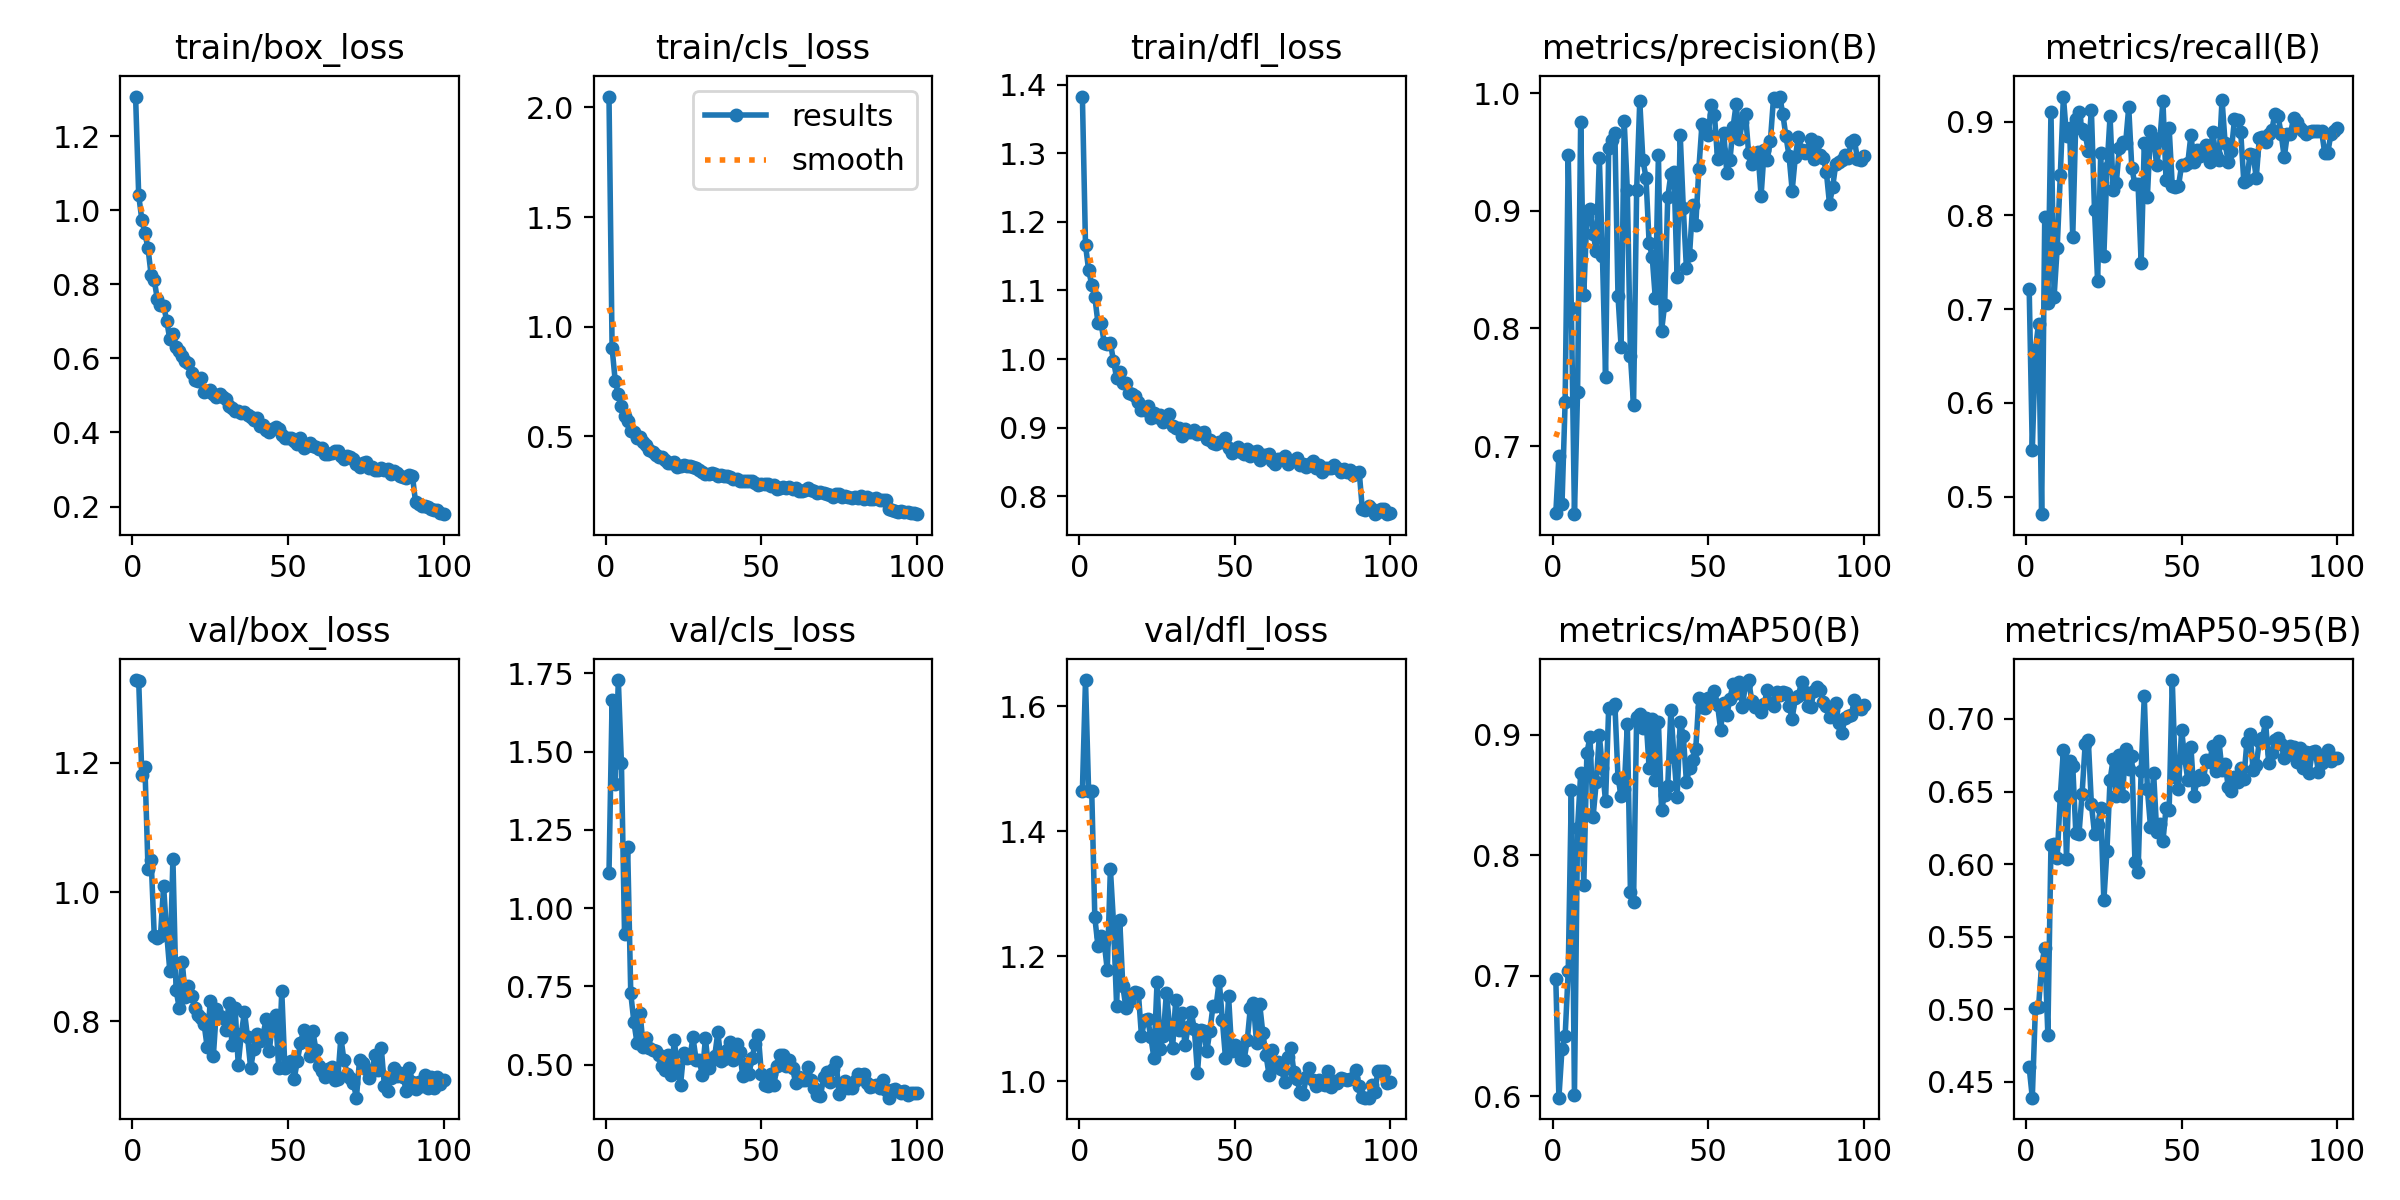

The file beside this chart, header and first rows:
epoch, time, train/box_loss, train/cls_loss, train/dfl_loss, metrics/precision(B), metrics/recall(B), metrics/mAP50(B), metrics/mAP50-95(B), val/box_loss, val/cls_loss, val/dfl_loss, lr/pg0, lr/pg1, lr/pg2
1, 8.856, 1.307, 2.05, 1.383, 0.6428, 0.7219, 0.6974, 0.46, 1.328, 1.111, 1.465, 0.0004641, 0.0004641, 0.0004641
2, 16.21, 1.04, 0.9022, 1.166, 0.6912, 0.55, 0.5988, 0.4391, 1.327, 1.665, 1.642, 0.0009311, 0.0009311, 0.0009311
3, 23.37, 0.975, 0.7524, 1.13, 0.6508, 0.6565, 0.6395, 0.501, 1.182, 1.398, 1.465, 0.001389, 0.001389, 0.001389
4, 30.51, 0.9377, 0.6929, 1.108, 0.7375, 0.6847, 0.6498, 0.5015, 1.194, 1.729, 1.465, 0.001387, 0.001387, 0.001387
5, 37.65, 0.8968, 0.6391, 1.09, 0.9471, 0.4814, 0.7044, 0.5306, 1.035, 1.463, 1.262, 0.001372, 0.001372, 0.001372
6, 44.9, 0.8248, 0.5904, 1.053, 0.8176, 0.7981, 0.8546, 0.5421, 1.05, 0.9162, 1.217, 0.001358, 0.001358, 0.001358
7, 52.33, 0.8112, 0.571, 1.053, 0.6421, 0.7067, 0.6014, 0.4825, 0.9326, 1.195, 1.233, 0.001344, 0.001344, 0.001344
8, 59.67, 0.7591, 0.5256, 1.024, 0.7459, 0.9103, 0.8227, 0.6131, 0.9282, 0.7277, 1.223, 0.00133, 0.00133, 0.00133
9, 66.72, 0.7438, 0.5188, 1.023, 0.9756, 0.7128, 0.8681, 0.6142, 0.9325, 0.6363, 1.178, 0.001316, 0.001316, 0.001316
10, 73.83, 0.7424, 0.4899, 1.024, 0.8283, 0.765, 0.7755, 0.6044, 1.009, 0.57, 1.341, 0.001302, 0.001302, 0.001302
11, 80.91, 0.7021, 0.4986, 0.9974, 0.8959, 0.8427, 0.885, 0.6469, 0.9358, 0.6651, 1.254, 0.001288, 0.001288, 0.001288
12, 87.99, 0.6512, 0.4751, 0.9724, 0.9016, 0.9267, 0.8985, 0.6787, 0.878, 0.5567, 1.121, 0.001273, 0.001273, 0.001273
13, 95.08, 0.6669, 0.4601, 0.9812, 0.8806, 0.8844, 0.8322, 0.6036, 1.052, 0.5834, 1.259, 0.001259, 0.001259, 0.001259
14, 102.1, 0.6307, 0.439, 0.9653, 0.8656, 0.8933, 0.8606, 0.6709, 0.8489, 0.5528, 1.152, 0.001245, 0.001245, 0.001245
15, 109.3, 0.6206, 0.429, 0.9657, 0.9448, 0.7767, 0.8997, 0.6679, 0.8212, 0.5454, 1.118, 0.001231, 0.001231, 0.001231
16, 116.3, 0.6075, 0.4146, 0.9498, 0.8615, 0.9028, 0.8722, 0.6212, 0.8913, 0.5449, 1.127, 0.001217, 0.001217, 0.001217
17, 123.4, 0.5924, 0.4049, 0.949, 0.759, 0.91, 0.8448, 0.6205, 0.8382, 0.5299, 1.14, 0.001203, 0.001203, 0.001203
18, 130.5, 0.5889, 0.405, 0.9461, 0.9532, 0.8921, 0.9223, 0.6483, 0.855, 0.497, 1.143, 0.001189, 0.001189, 0.001189
19, 137.5, 0.5594, 0.3916, 0.9376, 0.9603, 0.8867, 0.9221, 0.6828, 0.8395, 0.4839, 1.142, 0.001174, 0.001174, 0.001174
20, 144.6, 0.5427, 0.3769, 0.9254, 0.9663, 0.8688, 0.9254, 0.6855, 0.8197, 0.5319, 1.072, 0.00116, 0.00116, 0.00116
21, 151.7, 0.5395, 0.3775, 0.9256, 0.8274, 0.9119, 0.8644, 0.6412, 0.8095, 0.4662, 1.099, 0.001146, 0.001146, 0.001146
22, 158.8, 0.5479, 0.3837, 0.9318, 0.7842, 0.8057, 0.8497, 0.6211, 0.8051, 0.5772, 1.1, 0.001132, 0.001132, 0.001132
23, 166, 0.5099, 0.3615, 0.9142, 0.9759, 0.7297, 0.8551, 0.6267, 0.7963, 0.4908, 1.071, 0.001118, 0.001118, 0.001118
24, 173.1, 0.5122, 0.363, 0.9206, 0.9174, 0.8667, 0.9088, 0.6387, 0.7607, 0.4345, 1.038, 0.001104, 0.001104, 0.001104
25, 180.2, 0.5137, 0.3679, 0.9154, 0.7766, 0.7562, 0.7699, 0.575, 0.8316, 0.5375, 1.159, 0.001089, 0.001089, 0.001089
26, 187.3, 0.5035, 0.3654, 0.9181, 0.7348, 0.85, 0.7615, 0.6093, 0.746, 0.5213, 1.053, 0.001075, 0.001075, 0.001075
27, 194.4, 0.4962, 0.362, 0.9086, 0.918, 0.9054, 0.9152, 0.6579, 0.8187, 0.5227, 1.072, 0.001061, 0.001061, 0.001061
28, 201.4, 0.5035, 0.3601, 0.9145, 0.9933, 0.8274, 0.9172, 0.6725, 0.8077, 0.5867, 1.142, 0.001047, 0.001047, 0.001047
29, 208.5, 0.4948, 0.3554, 0.9199, 0.9433, 0.8347, 0.9055, 0.6466, 0.8053, 0.516, 1.091, 0.001033, 0.001033, 0.001033
30, 215.7, 0.4912, 0.3467, 0.9022, 0.9282, 0.8717, 0.9137, 0.675, 0.7856, 0.5137, 1.054, 0.001019, 0.001019, 0.001019
31, 222.7, 0.4713, 0.3363, 0.899, 0.873, 0.878, 0.8729, 0.6472, 0.8278, 0.4677, 1.13, 0.001005, 0.001005, 0.001005
32, 229.8, 0.4673, 0.3291, 0.8987, 0.8607, 0.8767, 0.9133, 0.6791, 0.7631, 0.5842, 1.083, 0.0009904, 0.0009904, 0.0009904
33, 236.9, 0.4581, 0.3275, 0.8877, 0.8255, 0.9153, 0.8625, 0.6658, 0.8203, 0.4895, 1.109, 0.0009763, 0.0009763, 0.0009763
34, 243.9, 0.4583, 0.3304, 0.8975, 0.9474, 0.85, 0.9106, 0.6743, 0.7327, 0.5144, 1.058, 0.0009621, 0.0009621, 0.0009621
35, 251, 0.4539, 0.3257, 0.894, 0.7976, 0.8333, 0.838, 0.6014, 0.7808, 0.5282, 1.087, 0.000948, 0.000948, 0.000948
36, 258, 0.4539, 0.3207, 0.8938, 0.8201, 0.8333, 0.8506, 0.5946, 0.8148, 0.6036, 1.111, 0.0009339, 0.0009339, 0.0009339
37, 265.1, 0.4479, 0.323, 0.8967, 0.9118, 0.7488, 0.858, 0.6643, 0.7749, 0.5126, 1.083, 0.0009197, 0.0009197, 0.0009197
38, 272.3, 0.4424, 0.3196, 0.8908, 0.9309, 0.8768, 0.9206, 0.7155, 0.7271, 0.5192, 1.014, 0.0009056, 0.0009056, 0.0009056
39, 279.3, 0.4325, 0.3196, 0.892, 0.9328, 0.82, 0.8819, 0.6516, 0.7574, 0.5476, 1.082, 0.0008914, 0.0008914, 0.0008914
40, 286.4, 0.44, 0.3123, 0.8931, 0.8437, 0.8901, 0.8488, 0.6259, 0.7799, 0.572, 1.08, 0.0008773, 0.0008773, 0.0008773
41, 293.4, 0.4181, 0.303, 0.8831, 0.9647, 0.882, 0.911, 0.6629, 0.7688, 0.5155, 1.048, 0.0008631, 0.0008631, 0.0008631
42, 300.5, 0.4196, 0.3028, 0.8816, 0.9021, 0.8533, 0.8994, 0.6222, 0.7788, 0.5655, 1.081, 0.000849, 0.000849, 0.000849
43, 307.6, 0.4053, 0.2968, 0.8776, 0.8511, 0.88, 0.8609, 0.6275, 0.8041, 0.5403, 1.121, 0.0008348, 0.0008348, 0.0008348
44, 314.7, 0.4022, 0.2978, 0.8763, 0.8624, 0.9219, 0.8727, 0.6156, 0.7542, 0.4642, 1.121, 0.0008207, 0.0008207, 0.0008207
45, 321.7, 0.4101, 0.295, 0.8797, 0.9051, 0.8372, 0.8795, 0.6387, 0.7983, 0.5009, 1.161, 0.0008065, 0.0008065, 0.0008065
46, 328.9, 0.4136, 0.2979, 0.8786, 0.8879, 0.8928, 0.8885, 0.6376, 0.8092, 0.4713, 1.098, 0.0007924, 0.0007924, 0.0007924
47, 336, 0.4107, 0.2943, 0.8842, 0.9359, 0.8317, 0.9304, 0.7268, 0.7281, 0.5222, 1.038, 0.0007782, 0.0007782, 0.0007782
48, 343.1, 0.3938, 0.2859, 0.871, 0.9735, 0.83, 0.9228, 0.6601, 0.8463, 0.5659, 1.136, 0.0007641, 0.0007641, 0.0007641
49, 350.2, 0.3847, 0.2786, 0.8623, 0.9698, 0.8314, 0.9227, 0.6521, 0.7271, 0.5954, 1.049, 0.0007499, 0.0007499, 0.0007499
50, 357.3, 0.3849, 0.28, 0.8655, 0.9645, 0.8533, 0.9307, 0.6925, 0.7346, 0.4694, 1.058, 0.0007358, 0.0007358, 0.0007358
51, 364.3, 0.3864, 0.2837, 0.872, 0.9902, 0.8533, 0.9297, 0.6729, 0.7384, 0.4355, 1.05, 0.0007216, 0.0007216, 0.0007216
52, 371.4, 0.3767, 0.2808, 0.8643, 0.9818, 0.8561, 0.9365, 0.658, 0.7111, 0.4317, 1.035, 0.0007075, 0.0007075, 0.0007075
53, 378.6, 0.37, 0.2707, 0.8609, 0.9442, 0.8856, 0.9251, 0.6808, 0.7384, 0.4704, 1.035, 0.0006934, 0.0006934, 0.0006934
54, 385.7, 0.3845, 0.277, 0.8691, 0.9508, 0.8564, 0.9044, 0.6472, 0.7655, 0.4346, 1.065, 0.0006792, 0.0006792, 0.0006792
55, 392.8, 0.3585, 0.2612, 0.8582, 0.9663, 0.8698, 0.9267, 0.6583, 0.786, 0.495, 1.118, 0.0006651, 0.0006651, 0.0006651
56, 399.9, 0.3639, 0.2644, 0.8651, 0.932, 0.8637, 0.9165, 0.6617, 0.7724, 0.5314, 1.125, 0.0006509, 0.0006509, 0.0006509
57, 406.9, 0.3724, 0.2701, 0.8664, 0.9433, 0.8708, 0.9302, 0.6584, 0.7459, 0.5293, 1.061, 0.0006368, 0.0006368, 0.0006368
58, 414, 0.3635, 0.2658, 0.8534, 0.9714, 0.8754, 0.9425, 0.6716, 0.7842, 0.4963, 1.124, 0.0006226, 0.0006226, 0.0006226
59, 421.1, 0.3605, 0.2666, 0.8606, 0.9909, 0.8568, 0.9351, 0.6707, 0.755, 0.5134, 1.078, 0.0006085, 0.0006085, 0.0006085
60, 428.2, 0.3554, 0.2583, 0.8602, 0.961, 0.8887, 0.9442, 0.6813, 0.7299, 0.4888, 1.043, 0.0005943, 0.0005943, 0.0005943
... 40 more rows
